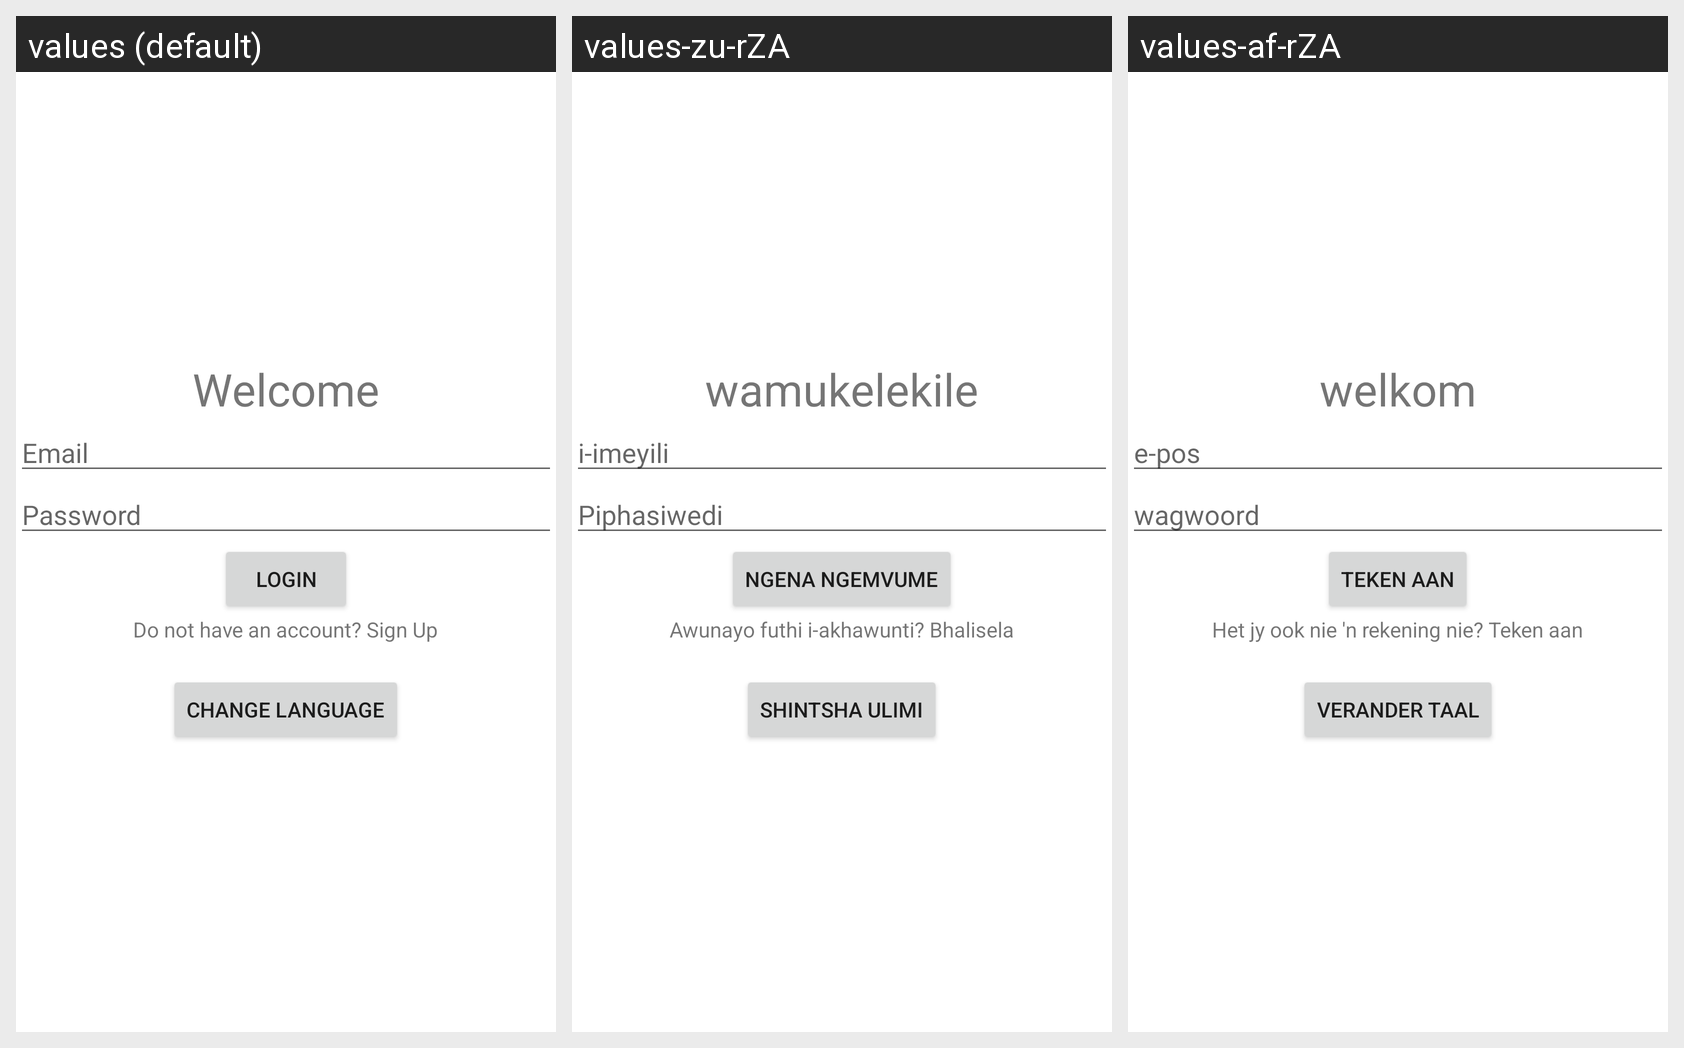

Here is an Android app screen in its default locale and in the app's own translations. Write out the translated-string differences for the strings that appear on this screen.
Android screen res/layout/activity_main.xml rendered under 3 locales, left to right: values (default), values-zu-rZA, values-af-rZA. Device: Nexus 5 (rendered at 1080×1920; each locale shown at half size, 540×960, under a caption strip naming it); theme Theme.Multiplelanguageapp.
Strings drawn on this screen, with the default value and each locale's value (text and hints the layout hard-codes, and strings that could not be matched under every locale, appear in the picture but are not listed):

welcome
  values: Welcome
  values-zu-rZA: wamukelekile
  values-af-rZA: welkom

email
  values: Email
  values-zu-rZA: i-imeyili
  values-af-rZA: e-pos

password
  values: Password
  values-zu-rZA: Piphasiwedi
  values-af-rZA: wagwoord

login
  values: Login
  values-zu-rZA: Ngena ngemvume
  values-af-rZA: teken aan

signup
  values: Do not have an account? Sign Up
  values-zu-rZA: Awunayo futhi i-akhawunti? Bhalisela
  values-af-rZA: Het jy ook nie 'n rekening nie? Teken aan

changelang
  values: Change Language
  values-zu-rZA: Shintsha Ulimi
  values-af-rZA: Verander taal
